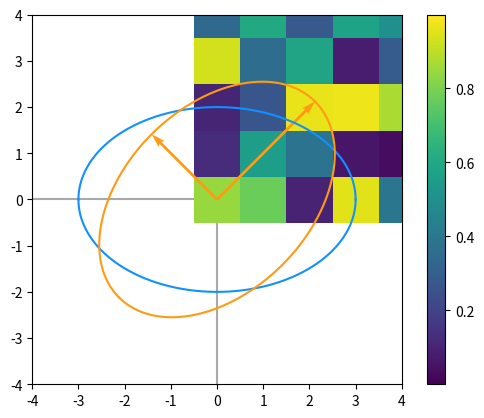

Recreate this plot in Python.
import matplotlib.pyplot as plt
import numpy as np

def plotVectors(vecs, cols, alpha=1):
    """
    Plot set of vectors.

    Parameters
    ----------
    vecs : array-like
        Coordinates of the vectors to plot. Each vectors is in an array. For
        instance: [[1, 3], [2, 2]] can be used to plot 2 vectors.
    cols : array-like
        Colors of the vectors. For instance: ['red', 'blue'] will display the
        first vector in red and the second in blue.
    alpha : float
        Opacity of vectors

    Returns:

    fig : instance of matplotlib.figure.Figure
        The figure of the vectors
    """
    plt.figure()
    plt.axvline(x=0, color='#A9A9A9', zorder=0)
    plt.axhline(y=0, color='#A9A9A9', zorder=0)

    for i in range(len(vecs)):
        x = np.concatenate([[0,0],vecs[i]])
        plt.quiver([x[0]],
                   [x[1]],
                   [x[2]],
                   [x[3]],
                   angles='xy', scale_units='xy', scale=1, color=cols[i],
                  alpha=alpha)


x = np.linspace(-3, 3, 100000)
y = 2*np.sqrt(1-((x/3)**2))

x1 = x*np.cos(np.radians(45)) - y*np.sin(np.radians(45))
y1 = x*np.sin(np.radians(45)) + y*np.cos(np.radians(45))

x1_neg = x*np.cos(np.radians(45)) - -y*np.sin(np.radians(45))
y1_neg = x*np.sin(np.radians(45)) + -y*np.cos(np.radians(45))

u1 = [-2*np.sin(np.radians(45)), 2*np.cos(np.radians(45))]
v1 = [3*np.cos(np.radians(45)), 3*np.sin(np.radians(45))]

plotVectors([u1, v1], cols=['#FF9A13', '#FF9A13'])

plt.plot(x, y, '#1190FF')
plt.plot(x, -y, '#1190FF')

plt.plot(x1, y1, '#FF9A13')
plt.plot(x1_neg, y1_neg, '#FF9A13')

plt.xlim(-4, 4)
plt.ylim(-4, 4)

plt.imshow(np.random.random((50,50)));
plt.colorbar()

plt.show()

